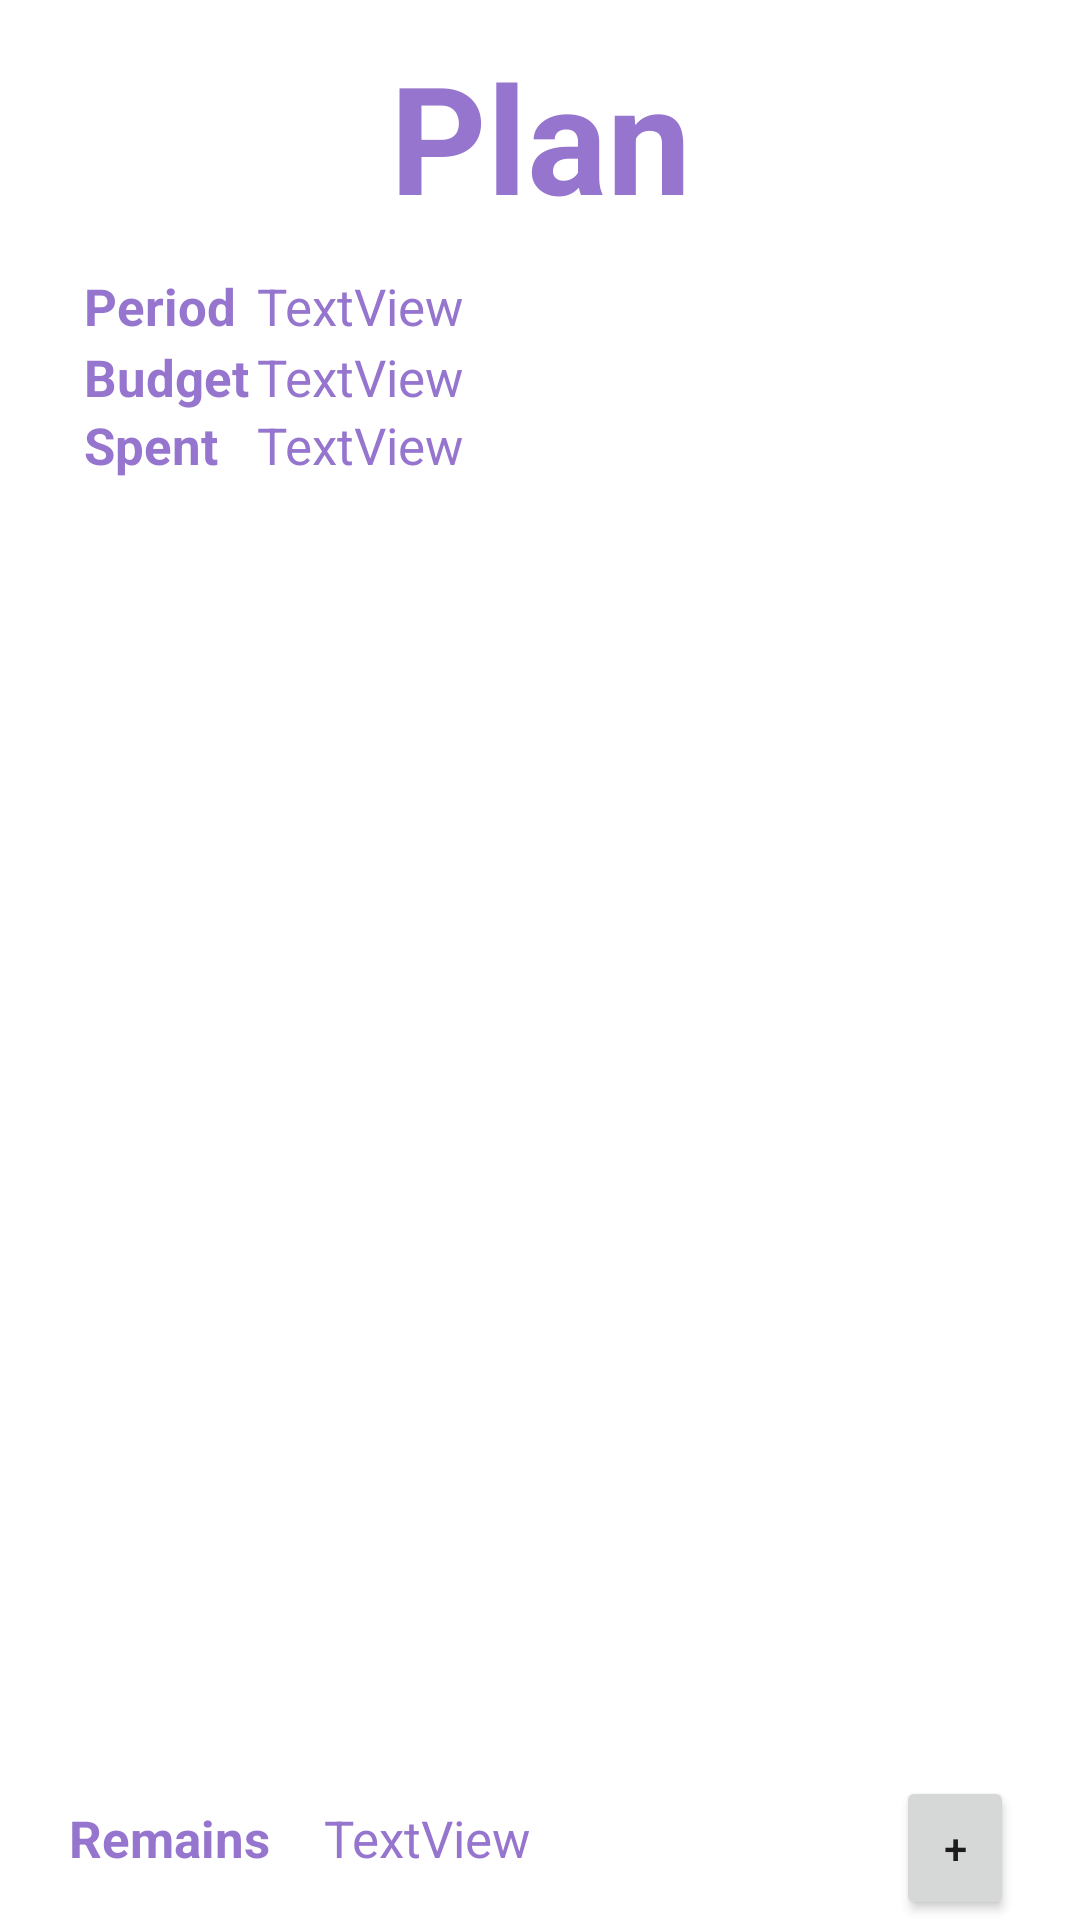

Write the Android layout XML for this screen, with the resource values it uses.
<!-- AndroidManifest.xml: application theme Theme.FinanseProject -->
<!-- res/layout/fragment_table.xml -->
<androidx.constraintlayout.widget.ConstraintLayout xmlns:android="http://schemas.android.com/apk/res/android"
    xmlns:app="http://schemas.android.com/apk/res-auto"
    xmlns:tools="http://schemas.android.com/tools"
    android:layout_width="match_parent"
    android:layout_height="match_parent"
    tools:context=".presentation.fragments.TableFragment">

    <TextView
        android:id="@+id/text1"
        android:layout_width="wrap_content"
        android:layout_height="wrap_content"
        android:layout_marginTop="12dp"
        android:text="Plan"
        android:textColor="#9575CD"
        android:textSize="50dp"
        android:textStyle="bold"
        app:layout_constraintEnd_toEndOf="parent"
        app:layout_constraintStart_toStartOf="parent"
        app:layout_constraintTop_toTopOf="parent"
        tools:ignore="MissingConstraints" />

    <TextView
        android:id="@+id/budgetView"
        android:layout_width="wrap_content"
        android:layout_height="wrap_content"
        android:layout_marginStart="28dp"
        android:text="Period"
        android:textColor="#9575CD"
        android:textSize="17sp"
        android:textStyle="bold"
        app:layout_constraintBottom_toBottomOf="@+id/periodInfo"
        app:layout_constraintStart_toStartOf="parent"
        app:layout_constraintTop_toTopOf="@+id/periodInfo" />

    <TextView
        android:id="@+id/periodView"
        android:layout_width="wrap_content"
        android:layout_height="wrap_content"
        android:layout_marginTop="1dp"
        android:text="Budget"
        android:textColor="#9575CD"
        android:textSize="17sp"
        android:textStyle="bold"
        app:layout_constraintStart_toStartOf="@+id/budgetView"
        app:layout_constraintTop_toBottomOf="@+id/budgetView" />

    <TextView
        android:id="@+id/periodInfo"
        android:layout_width="wrap_content"
        android:layout_height="wrap_content"
        android:layout_marginStart="13dp"
        android:layout_marginTop="12dp"
        android:text="TextView"
        android:textColor="#9575CD"
        android:textSize="17sp"
        app:layout_constraintStart_toEndOf="@+id/spentTv"
        app:layout_constraintTop_toBottomOf="@+id/text1" />

    <TextView
        android:id="@+id/budgetInfo"
        android:layout_width="wrap_content"
        android:layout_height="wrap_content"
        android:layout_marginTop="1dp"
        android:text="TextView"
        android:textColor="#9575CD"
        android:textSize="17sp"
        app:layout_constraintStart_toStartOf="@+id/periodInfo"
        app:layout_constraintTop_toBottomOf="@+id/periodInfo" />

    <androidx.recyclerview.widget.RecyclerView
        android:id="@+id/tableRecycler"
        android:layout_width="0dp"
        android:layout_height="0dp"
        android:layout_marginStart="21dp"
        android:layout_marginTop="39dp"
        android:layout_marginEnd="21dp"
        android:layout_marginBottom="37dp"
        app:layout_constraintBottom_toBottomOf="@+id/remainsTv"
        app:layout_constraintEnd_toEndOf="parent"
        app:layout_constraintStart_toStartOf="parent"
        app:layout_constraintTop_toTopOf="@+id/spentTv"
        tools:listitem="@layout/table_view" />

    <Button
        android:id="@+id/addBuyBtn"
        android:layout_width="0dp"
        android:layout_height="0dp"
        android:layout_marginTop="5dp"
        android:layout_marginEnd="22dp"
        android:text="+"
        app:layout_constraintBottom_toBottomOf="parent"
        app:layout_constraintEnd_toEndOf="parent"
        app:layout_constraintStart_toEndOf="@+id/remainsInfo"
        app:layout_constraintTop_toBottomOf="@+id/tableRecycler" />

    <TextView
        android:id="@+id/spentTv"
        android:layout_width="wrap_content"
        android:layout_height="wrap_content"
        android:text="Spent"
        android:textColor="#9575CD"
        android:textSize="17sp"
        android:textStyle="bold"
        app:layout_constraintStart_toStartOf="@+id/periodView"
        app:layout_constraintTop_toBottomOf="@+id/periodView" />

    <TextView
        android:id="@+id/remainsTv"
        android:layout_width="wrap_content"
        android:layout_height="wrap_content"
        android:layout_marginStart="23dp"
        android:layout_marginEnd="18dp"
        android:layout_marginBottom="16dp"
        android:text="Remains"
        android:textColor="#9575CD"
        android:textSize="17sp"
        android:textStyle="bold"
        app:layout_constraintBottom_toBottomOf="parent"
        app:layout_constraintEnd_toStartOf="@+id/remainsInfo"
        app:layout_constraintStart_toStartOf="parent" />

    <TextView
        android:id="@+id/spentInfo"
        android:layout_width="wrap_content"
        android:layout_height="wrap_content"
        android:text="TextView"
        android:textColor="#9575CD"
        android:textSize="17sp"
        app:layout_constraintStart_toStartOf="@+id/budgetInfo"
        app:layout_constraintTop_toBottomOf="@+id/budgetInfo" />

    <TextView
        android:id="@+id/remainsInfo"
        android:layout_width="wrap_content"
        android:layout_height="wrap_content"
        android:layout_marginEnd="122dp"
        android:layout_marginBottom="16dp"
        android:text="TextView"
        android:textColor="#9575CD"
        android:textSize="17sp"
        app:layout_constraintBottom_toBottomOf="parent"
        app:layout_constraintEnd_toStartOf="@+id/addBuyBtn"
        app:layout_constraintStart_toEndOf="@+id/remainsTv" />

    
    
    
    
    
    
    
    
    
    
    
    
    
    
    
    
    


    
    
    
    
    
    
    
    
    
    
    
    
    
    
    
    
    


    
    
    
    
    
    
    
    
    
    
    
    
    

</androidx.constraintlayout.widget.ConstraintLayout>
<!-- res/layout/table_view.xml (included above) -->
<?xml version="1.0" encoding="utf-8"?>
<LinearLayout xmlns:android="http://schemas.android.com/apk/res/android"
    android:layout_height="wrap_content"
    android:layout_width="match_parent"
    android:background="@drawable/layout_table"
    android:layout_marginTop="8dp"
    android:layout_marginBottom="8dp"
    android:orientation="vertical">

    <LinearLayout
        android:layout_width="match_parent"
        android:layout_height="match_parent"
        android:orientation="horizontal">

        <TextView
            android:id="@+id/purchaseTitle"
            android:layout_width="wrap_content"
            android:layout_height="wrap_content"
            android:layout_marginLeft="16dp"
            android:layout_marginTop="16dp"
            android:layout_marginRight="16dp"
            android:text="Purchase"
            android:textColor="@color/white"
            android:textSize="17sp"
            android:textStyle="bold" />

        <TextView
            android:id="@+id/purchaseTextView"
            android:layout_width="wrap_content"
            android:layout_height="wrap_content"
            android:layout_marginTop="16dp"
            android:layout_marginLeft="16dp"
            android:layout_marginRight="16dp"
            android:textSize="17sp"
            android:textStyle="bold"
            android:textColor="@color/white"/>
    </LinearLayout>

    <LinearLayout
        android:layout_width="match_parent"
        android:layout_height="match_parent"
        android:orientation="horizontal">

        <TextView
            android:id="@+id/typeTitle"
            android:layout_width="wrap_content"
            android:layout_height="wrap_content"
            android:layout_marginLeft="16dp"
            android:layout_marginTop="16dp"
            android:layout_marginRight="16dp"
            android:text="Type"
            android:textColor="@color/white"
            android:textSize="17sp"
            android:textStyle="bold" />

        <TextView
            android:id="@+id/typeTextView"
            android:layout_width="wrap_content"
            android:layout_height="wrap_content"
            android:layout_marginTop="16dp"
            android:layout_marginLeft="16dp"
            android:layout_marginRight="16dp"
            android:textSize="17sp"
            android:textStyle="bold"
            android:textColor="@color/white"/>

    </LinearLayout>

    <LinearLayout
        android:layout_width="match_parent"
        android:layout_height="match_parent"
        android:orientation="horizontal">

        <TextView
            android:id="@+id/priceTitle"
            android:layout_width="wrap_content"
            android:layout_height="wrap_content"
            android:layout_marginLeft="16dp"
            android:layout_marginTop="16dp"
            android:layout_marginRight="16dp"
            android:text="Price"
            android:textColor="@color/white"
            android:textSize="17sp"
            android:textStyle="bold" />

        <TextView
            android:id="@+id/priceTextView"
            android:layout_width="wrap_content"
            android:layout_height="wrap_content"
            android:layout_marginTop="16dp"
            android:layout_marginLeft="16dp"
            android:layout_marginRight="16dp"
            android:textSize="17sp"
            android:textStyle="bold"
            android:layout_marginBottom="16dp"
            android:textColor="@color/white"/>
    </LinearLayout>

</LinearLayout>
<!-- resources referenced by this layout -->
<resources>
  <color name="white">#FFFFFFFF</color>
  <!-- drawable layout_table (drawable) -->
  <?xml version="1.0" encoding="utf-8"?>
  <shape xmlns:android="http://schemas.android.com/apk/res/android">
      <corners android:radius="25dp" />
      <solid android:color="@color/purple_200" />
  </shape>
  <style name="Theme.FinanseProject" parent="Theme.MaterialComponents.DayNight.DarkActionBar">
          
          <item name="colorPrimary">@color/purple_200</item>
          <item name="colorPrimaryVariant">@color/purple_700</item>
          <item name="colorOnPrimary">@color/white</item>
          
          <item name="colorSecondary">@color/teal_200</item>
          <item name="colorSecondaryVariant">@color/teal_700</item>
          <item name="colorOnSecondary">@color/black</item>
          
          <item name="android:statusBarColor" tools:targetApi="l">?attr/colorPrimaryVariant</item>
          
      </style>
  <color name="purple_200">#FFBB86FC</color>
  <color name="purple_700">#FF3700B3</color>
  <color name="teal_200">#FF03DAC5</color>
  <color name="teal_700">#FF018786</color>
  <color name="black">#FF000000</color>
</resources>
